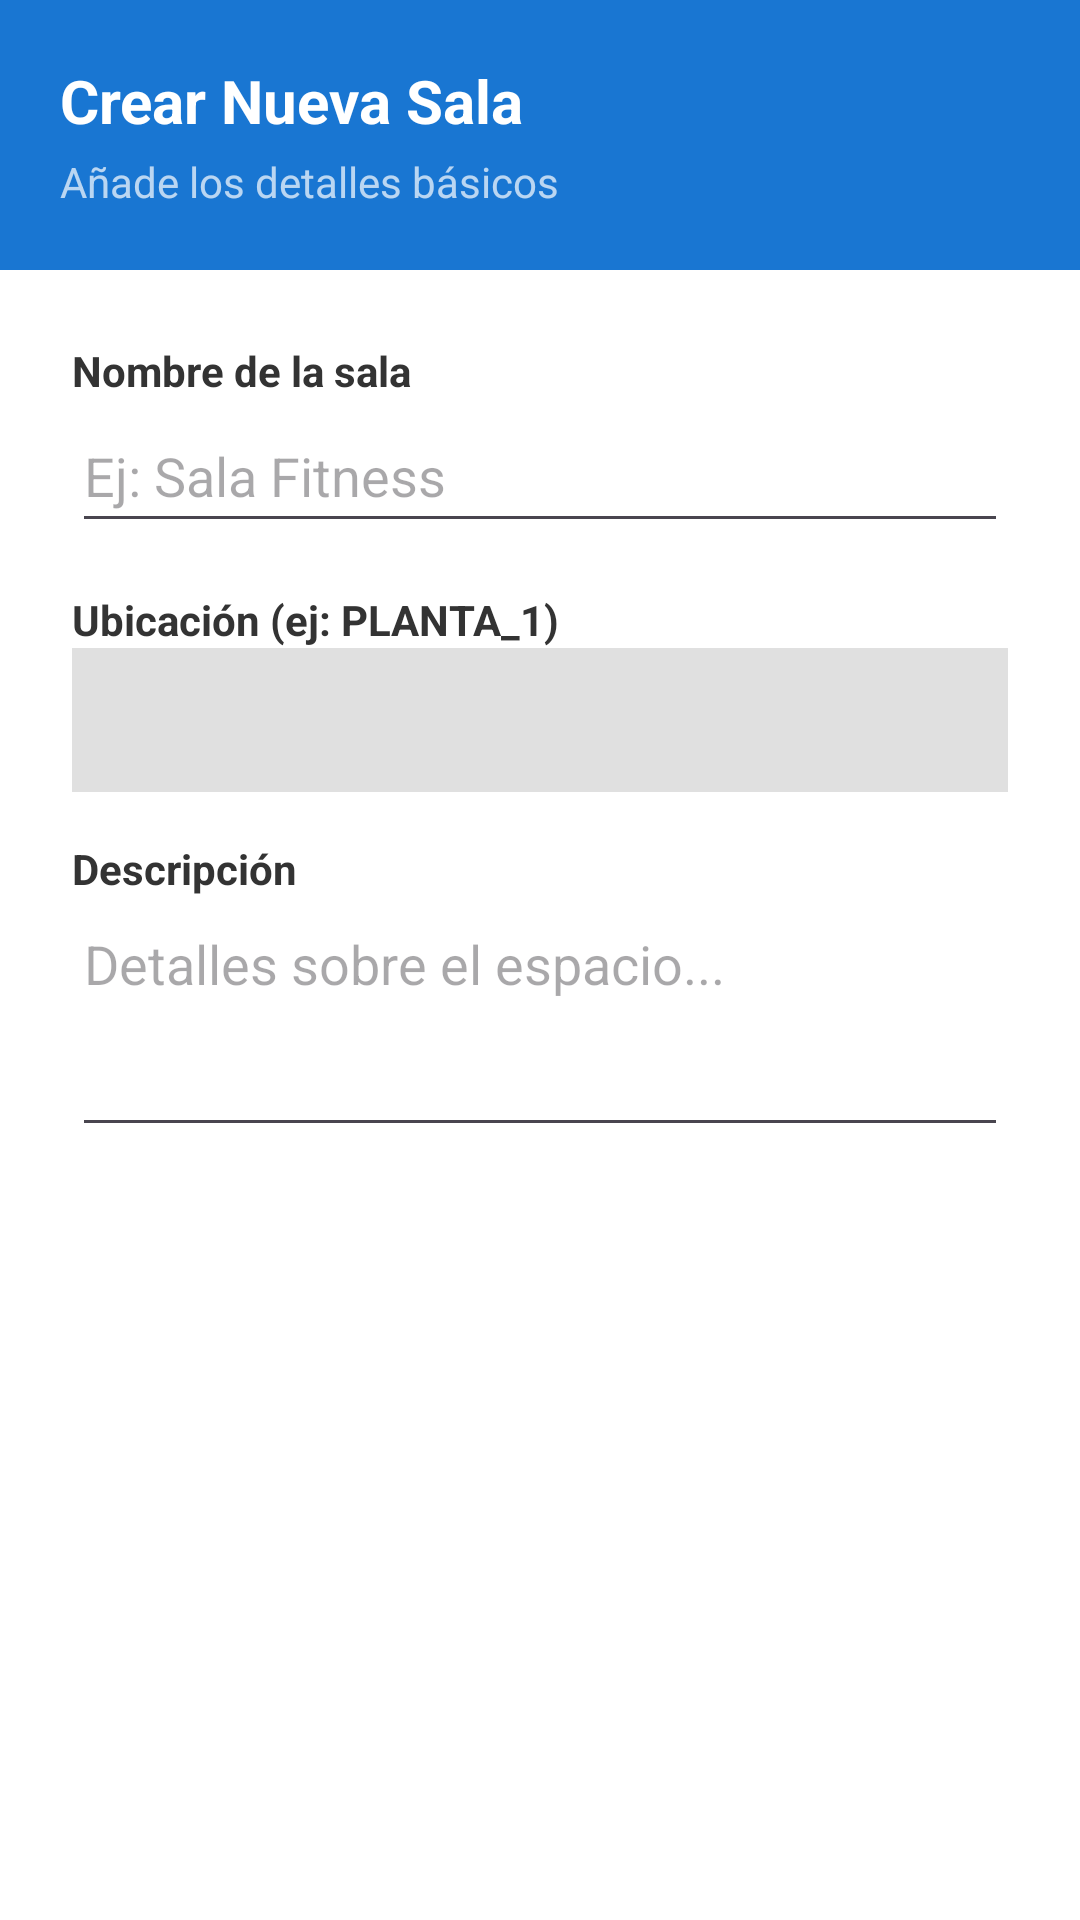

This screen was rendered from an Android layout file. Write that file and the resources it references.
<!-- AndroidManifest.xml: application theme Theme.AGENDA -->
<!-- res/layout/create_sala_dialog.xml -->
<?xml version="1.0" encoding="utf-8"?>
<LinearLayout xmlns:android="http://schemas.android.com/apk/res/android"
    android:layout_width="match_parent"
    android:layout_height="wrap_content"
    android:orientation="vertical"
    android:background="#FFFFFF">

    <LinearLayout
        android:layout_width="match_parent"
        android:layout_height="wrap_content"
        android:background="#1976D2"
        android:orientation="vertical"
        android:padding="20dp">

        <TextView
            android:layout_width="wrap_content"
            android:layout_height="wrap_content"
            android:text="Crear Nueva Sala"
            android:textColor="#FFFFFF"
            android:textSize="20sp"
            android:textStyle="bold" />

        <TextView
            android:layout_width="wrap_content"
            android:layout_height="wrap_content"
            android:layout_marginTop="4dp"
            android:text="Añade los detalles básicos"
            android:textColor="#B3FFFFFF"
            android:textSize="14sp" />
    </LinearLayout>

    <LinearLayout
        android:layout_width="match_parent"
        android:layout_height="wrap_content"
        android:orientation="vertical"
        android:padding="24dp">

        <TextView
            android:layout_width="wrap_content"
            android:layout_height="wrap_content"
            android:text="Nombre de la sala"
            android:textColor="#333333"
            android:textStyle="bold" />

        <EditText
            android:id="@+id/etNom"
            android:layout_width="match_parent"
            android:layout_height="48dp"
            android:layout_marginBottom="16dp"
            android:hint="Ej: Sala Fitness"
            android:inputType="textCapSentences" />

        <TextView
            android:layout_width="wrap_content"
            android:layout_height="wrap_content"
            android:text="Ubicación (ej: PLANTA_1)"
            android:textColor="#333333"
            android:textStyle="bold" />

        <Spinner
            android:id="@+id/spinnerUbicacio"
            android:layout_width="match_parent"
            android:layout_height="48dp"
            android:layout_marginBottom="16dp"
            android:background="#E0E0E0" /> ```

        <TextView
            android:layout_width="wrap_content"
            android:layout_height="wrap_content"
            android:text="Descripción"
            android:textColor="#333333"
            android:textStyle="bold" />

        <EditText
            android:id="@+id/etDescripcio"
            android:layout_width="match_parent"
            android:layout_height="wrap_content"
            android:gravity="top"
            android:hint="Detalles sobre el espacio..."
            android:inputType="textMultiLine"
            android:minLines="3" />

    </LinearLayout>
</LinearLayout>
<!-- resources referenced by this layout -->
<resources>
  <style name="Theme.AGENDA" parent="Base.Theme.AGENDA" />
  <style name="Base.Theme.AGENDA" parent="Theme.Material3.DayNight.NoActionBar">
          <item name="colorPrimary">@color/color_primary</item>
          <item name="colorPrimaryVariant">@color/color_primary_dark</item>
          <item name="colorOnPrimary">@color/white</item>
  
          <item name="android:statusBarColor">@color/color_primary_dark</item>
  
          <item name="android:windowBackground">@color/bg_android</item>
          <item name="colorSurface">@color/card_surface</item>
  
          <item name="toolbarStyle">@style/Widget.AGENDA.Toolbar</item>
      </style>
  <color name="color_primary">#2563EB</color>
  <color name="color_primary_dark">#1D4ED8</color>
  <color name="white">#FFFFFFFF</color>
  <color name="bg_android">#F8F9FA</color>
  <color name="card_surface">#FFFFFF</color>
  <style name="Widget.AGENDA.Toolbar" parent="Widget.Material3.Toolbar">
          <item name="android:background">@color/android_blue</item>
          <item name="titleTextColor">@color/white</item>
      </style>
  <color name="android_blue">#1976D2</color>
</resources>
